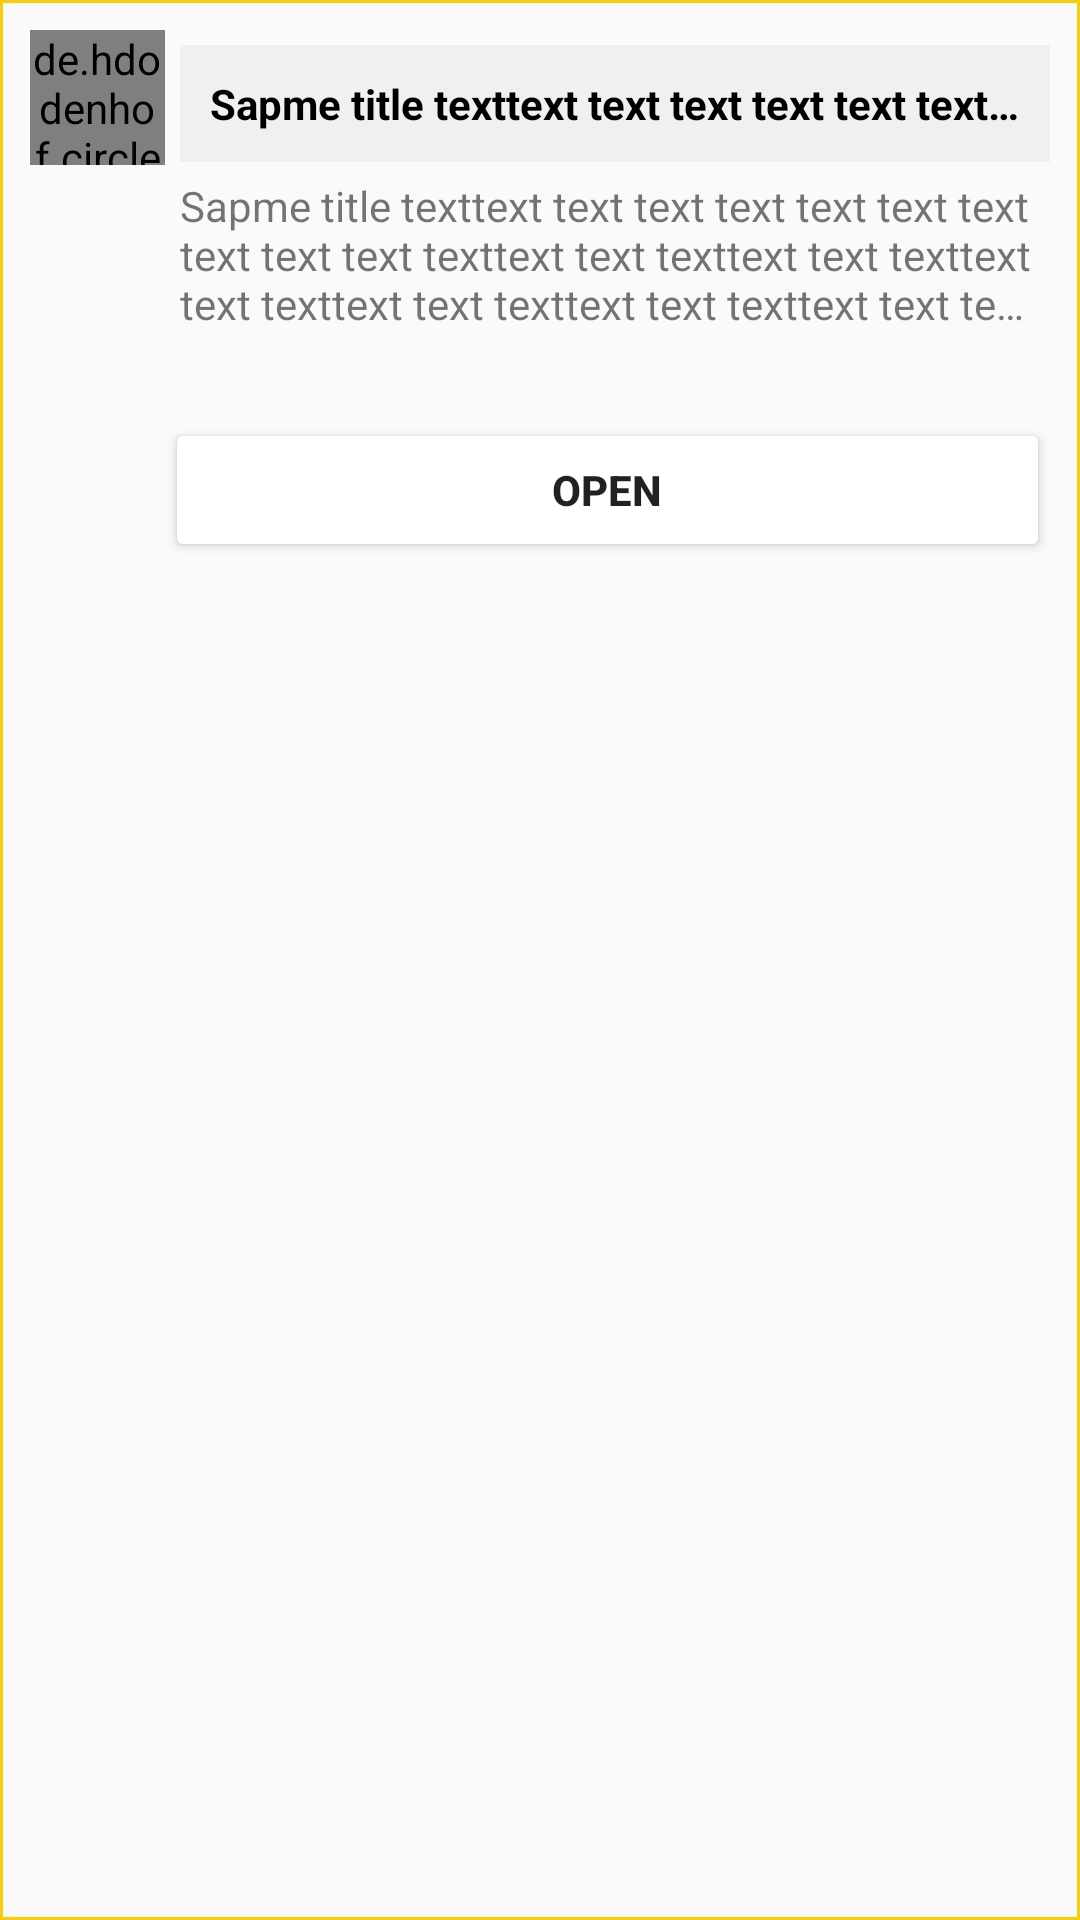

Write the Android layout XML for this screen, with the resource values it uses.
<!-- AndroidManifest.xml: application theme AppTheme -->
<!-- res/layout/home_quiz_item_view.xml -->
<?xml version="1.0" encoding="utf-8"?>
<androidx.constraintlayout.widget.ConstraintLayout xmlns:android="http://schemas.android.com/apk/res/android"
    xmlns:app="http://schemas.android.com/apk/res-auto"
    xmlns:tools="http://schemas.android.com/tools"
    android:layout_width="match_parent"
    android:layout_height="wrap_content"
    android:layout_marginLeft="10dp"
    android:layout_marginTop="5dp"
    android:layout_marginRight="10dp"
    android:background="@drawable/borders"
    android:minHeight="140dp"
    android:padding="10dp">

    <de.hdodenhof.circleimageview.CircleImageView
        android:id="@+id/profile_home_item"
        android:layout_width="45dp"
        android:layout_height="45dp"
        android:src="@drawable/avatar"
        app:layout_constraintBottom_toBottomOf="parent"
        app:layout_constraintEnd_toEndOf="parent"
        app:layout_constraintHorizontal_bias="0.0"
        app:layout_constraintStart_toStartOf="parent"
        app:layout_constraintTop_toTopOf="parent"
        app:layout_constraintVertical_bias="0.0" />

    <TextView
        android:id="@+id/title_home_item"
        android:layout_width="0dp"
        android:layout_height="wrap_content"
        android:layout_marginLeft="5dp"
        android:layout_marginTop="5dp"
        android:background="@drawable/borders"
        android:backgroundTint="@color/colorOffWhite"
        android:ellipsize="end"
        android:padding="10dp"
        android:singleLine="true"
        android:text="Sapme title texttext text text text text text text text text text texttext text text "
        android:textColor="@color/colorBlack"
        android:textStyle="bold"
        app:layout_constraintBottom_toBottomOf="parent"
        app:layout_constraintEnd_toEndOf="parent"
        app:layout_constraintHorizontal_bias="0.0"
        app:layout_constraintStart_toEndOf="@+id/profile_home_item"
        app:layout_constraintTop_toTopOf="@+id/profile_home_item"
        app:layout_constraintVertical_bias="0.0" />

    <TextView
        android:id="@+id/desc_home_item"
        android:layout_width="0dp"
        android:layout_height="wrap_content"
        android:ellipsize="end"
        android:maxLines="3"
        android:padding="5dp"
        android:text="Sapme title texttext text text text text text text text text text texttext text texttext text texttext text texttext text texttext text texttext text texttext text texttext text texttext text texttext text texttext text text "
        app:layout_constraintBottom_toBottomOf="parent"
        app:layout_constraintEnd_toEndOf="parent"
        app:layout_constraintHorizontal_bias="0.0"
        app:layout_constraintStart_toEndOf="@+id/profile_home_item"
        app:layout_constraintTop_toBottomOf="@+id/title_home_item"
        app:layout_constraintVertical_bias="0.0" />

    <TextView
        android:id="@+id/time_home_item"
        android:layout_width="0dp"
        android:layout_height="wrap_content"
        android:padding="5dp"
        android:textAlignment="textEnd"
        android:textSize="10dp"
        app:layout_constraintBottom_toBottomOf="parent"
        app:layout_constraintEnd_toEndOf="parent"
        app:layout_constraintHorizontal_bias="0.0"
        app:layout_constraintStart_toEndOf="@+id/profile_home_item"
        app:layout_constraintTop_toBottomOf="@+id/desc_home_item"
        app:layout_constraintVertical_bias="0.0" />

    <Button
        android:id="@+id/open_home_item"
        android:layout_width="0dp"
        android:layout_height="wrap_content"
        android:backgroundTint="@color/colorWhite"
        android:text="open"
        android:textStyle="bold"
        app:layout_constraintBottom_toBottomOf="parent"
        app:layout_constraintEnd_toEndOf="parent"
        app:layout_constraintStart_toEndOf="@+id/profile_home_item"
        app:layout_constraintTop_toBottomOf="@+id/time_home_item"
        app:layout_constraintVertical_bias="0.0" />

</androidx.constraintlayout.widget.ConstraintLayout>
<!-- resources referenced by this layout -->
<resources>
  <color name="colorBlack">#000000</color>
  <color name="colorOffWhite">#F1EFEF</color>
  <color name="colorWhite">#FFFFFF</color>
  <!-- drawable avatar: vector/xml drawable (drawable, 7265 chars, omitted) -->
  <!-- drawable borders (drawable) -->
  <?xml version="1.0" encoding="utf-8"?>
  <shape xmlns:android="http://schemas.android.com/apk/res/android"
      android:shape="rectangle">
      <stroke
          android:width="1dp"
          android:color="@color/colorDarkYellow" />
  
  </shape>
  <style name="AppTheme" parent="Theme.AppCompat.Light.NoActionBar">
          
          <item name="colorPrimary">@color/colorPrimary</item>
          <item name="colorPrimaryDark">@color/colorDarkYellow</item>
          <item name="colorAccent">@color/colorBlack</item>
          <item name="android:windowDisablePreview">true</item>
          <item name="android:windowContentTransitions">true</item>
      </style>
  <color name="colorDarkYellow">#F5CF07</color>
  <color name="colorPrimary">#6200EE</color>
</resources>
